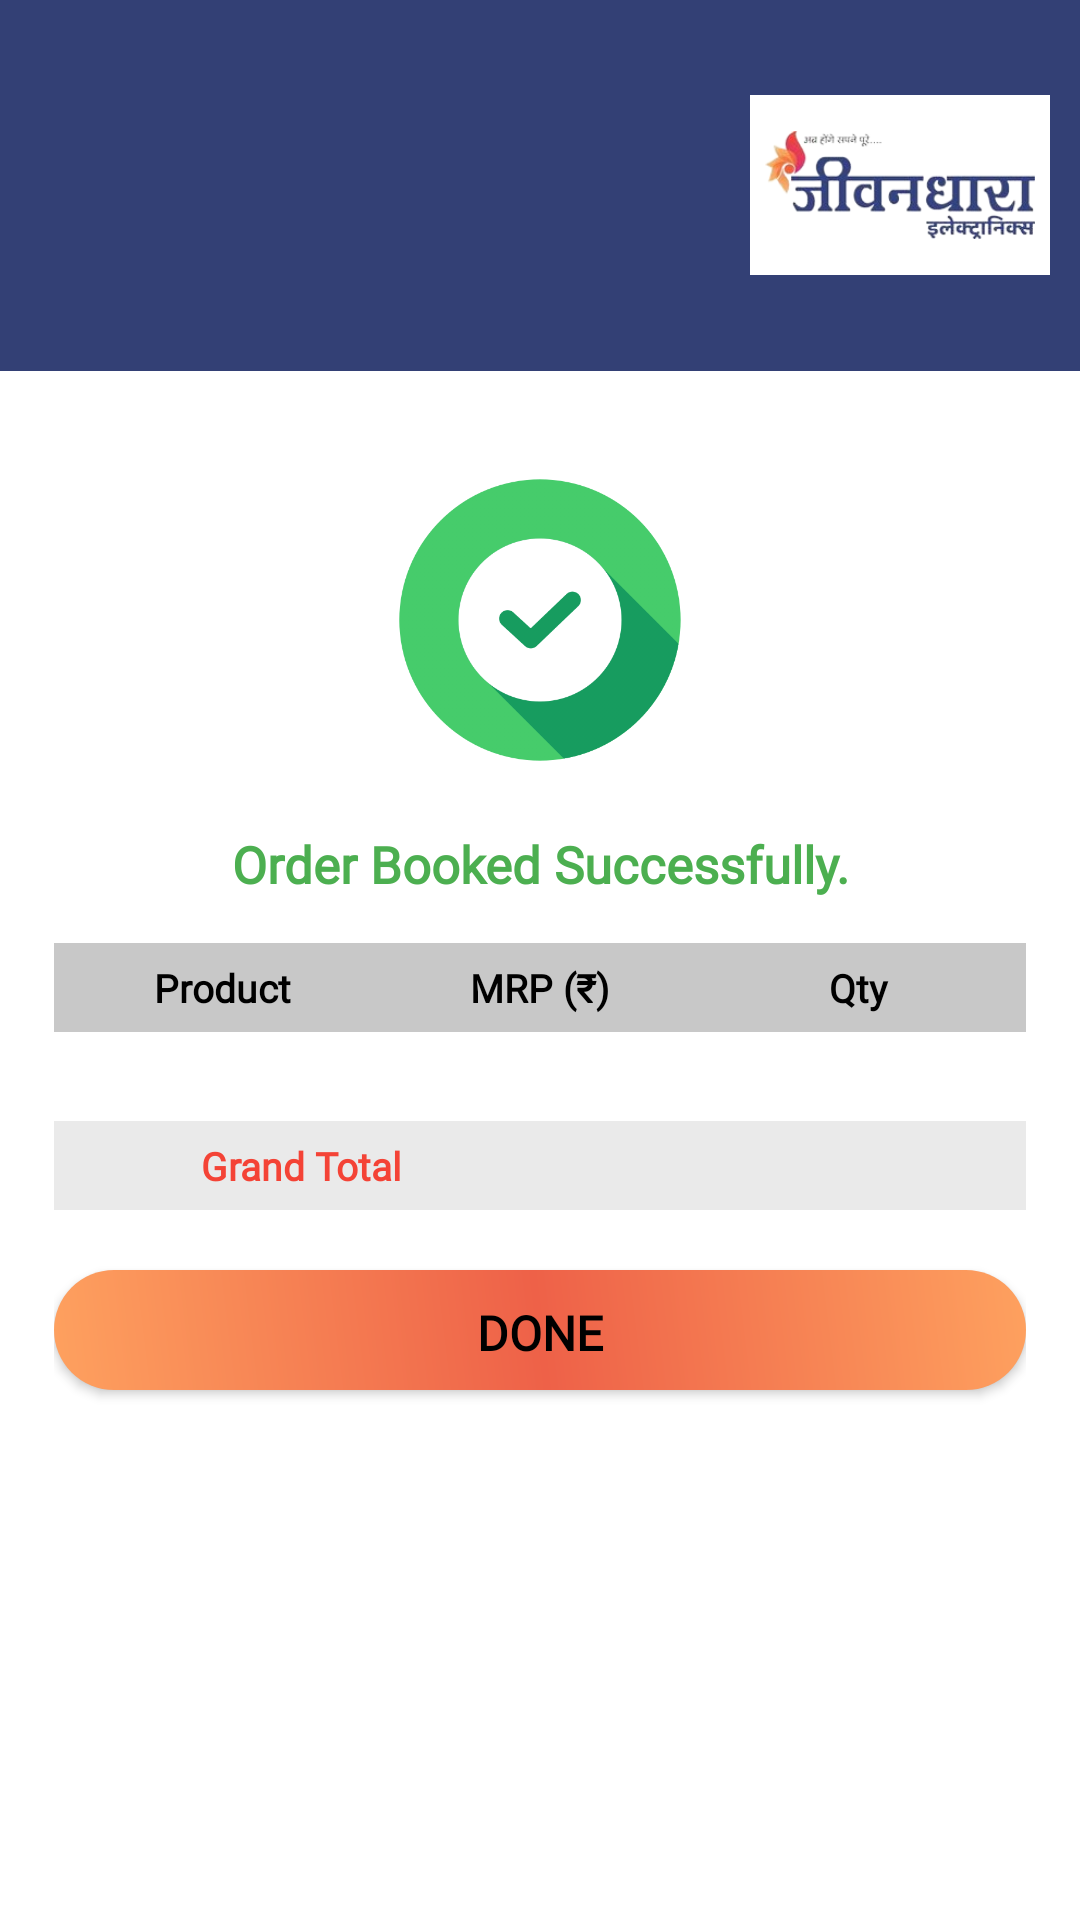

Layout XML and referenced resources for this Android screen:
<!-- AndroidManifest.xml: application theme Theme.JeevanDhara -->
<!-- res/layout/page_invoice.xml -->
<?xml version="1.0" encoding="utf-8"?>

<LinearLayout
    xmlns:android="http://schemas.android.com/apk/res/android"
    android:layout_width="match_parent"
    android:orientation="vertical"
    android:background="@color/white"
    android:layout_height="match_parent">

    <LinearLayout
        android:orientation="horizontal"
        android:padding="10dp"
        android:background="@color/blue"
        android:layout_width="match_parent"
        android:layout_height="wrap_content">

        <LinearLayout
            android:orientation="vertical"
            android:padding="10dp"
            android:layout_weight="1"
            android:layout_width="match_parent"
            android:layout_height="wrap_content">

        <TextView
            android:layout_width="match_parent"
            android:layout_height="wrap_content"
            android:textColor="@color/white"
            android:textAlignment="textStart"
            android:layout_marginLeft="5dp"
            android:layout_marginTop="5dp"
            android:textSize="16dp"
            android:textStyle="bold"
            android:fontFamily="@font/custom_font"
            android:layout_gravity="center"
            android:id="@+id/date"/>

        <TextView
            android:layout_width="match_parent"
            android:layout_height="wrap_content"
            android:textColor="@color/white"
            android:textAlignment="textStart"
            android:layout_marginLeft="5dp"
            android:textSize="14dp"
            android:id="@+id/name"
            android:fontFamily="@font/custom_font"
            android:layout_gravity="center"
            />

        <TextView
            android:layout_width="match_parent"
            android:layout_height="wrap_content"
            android:textColor="@color/white"
            android:textAlignment="textStart"
            android:layout_marginLeft="5dp"
            android:textSize="14dp"
            android:id="@+id/mob"
            android:fontFamily="@font/custom_font"
            android:layout_gravity="center"
            />

        <TextView
            android:layout_width="match_parent"
            android:layout_height="wrap_content"
            android:textColor="@color/white"
            android:textAlignment="textStart"
            android:layout_marginLeft="5dp"
            android:textSize="14dp"
            android:id="@+id/address"
            android:fontFamily="@font/custom_font"
            android:layout_gravity="center"
            />

    </LinearLayout>


        <ImageView
            android:layout_width="100dp"
            android:background="@color/white"
            android:layout_height="60dp"
            android:layout_gravity="center"
            android:src="@drawable/jeevandhara_logo"
            android:padding="5dp" />

    </LinearLayout>

    <LinearLayout
        android:orientation="vertical"
        android:padding="18dp"
        android:background="@color/white"
        android:layout_width="match_parent"
        android:layout_height="match_parent">

        <ImageView
            android:layout_gravity="center"
            android:src="@drawable/success2"
            android:layout_width="100dp"
            android:layout_margin="15dp"
            android:layout_height="100dp"/>

        <TextView
            android:textSize="17dp"
            android:layout_marginTop="5dp"
            android:layout_marginBottom="15dp"
            android:textAlignment="center"
            android:maxLines="2"
            android:textStyle="bold"
            android:fontFamily="@font/custom_font"
            android:text="Order Booked Successfully."
            android:textColor="@color/green"
            android:layout_width="match_parent"
            android:layout_height="wrap_content"/>

        <LinearLayout
            android:background="@color/grey"
            android:orientation="horizontal"
            android:padding="3dp"
            android:layout_width="match_parent"
            android:layout_height="wrap_content">

            <TextView
                android:layout_width="match_parent"
                android:layout_height="wrap_content"
                android:textColor="@color/black"
                android:textAlignment="center"
                android:layout_margin="3dp"
                android:textSize="13dp"
                android:layout_weight="1"
                android:fontFamily="@font/custom_font"
                android:text="Product"
                android:textStyle="bold"
                android:layout_gravity="center"
                />

            <TextView
                android:layout_width="match_parent"
                android:layout_height="wrap_content"
                android:textColor="@color/black"
                android:textAlignment="center"
                android:layout_margin="3dp"
                android:textSize="13dp"
                android:layout_weight="1"
                android:fontFamily="@font/custom_font"
                android:text="MRP (₹)"
                android:textStyle="bold"
                android:layout_gravity="center"
                />

            <TextView
                android:layout_width="match_parent"
                android:layout_height="wrap_content"
                android:textColor="@color/black"
                android:textAlignment="center"
                android:layout_margin="3dp"
                android:textSize="13dp"
                android:textStyle="bold"
                android:layout_weight="1"
                android:fontFamily="@font/custom_font"
                android:text="Qty"
                android:layout_gravity="center"
                />


        </LinearLayout>

        <LinearLayout
            android:orientation="horizontal"
            android:padding="3dp"
            android:layout_width="match_parent"
            android:layout_height="wrap_content">

            <TextView
                android:layout_width="match_parent"
                android:layout_height="wrap_content"
                android:textColor="@color/black"
                android:textAlignment="center"
                android:layout_margin="3dp"
                android:textSize="13dp"
                android:layout_weight="1"
                android:fontFamily="@font/custom_font"
                android:id="@+id/product"
                android:layout_gravity="center"
                />

            <TextView
                android:layout_width="match_parent"
                android:layout_height="wrap_content"
                android:textColor="@color/black"
                android:textAlignment="center"
                android:layout_margin="3dp"
                android:textSize="13dp"
                android:layout_weight="1"
                android:fontFamily="@font/custom_font"
                android:id="@+id/mrp"
                android:layout_gravity="center"
                />

            <TextView
                android:layout_width="match_parent"
                android:layout_height="wrap_content"
                android:textColor="@color/black"
                android:textAlignment="center"
                android:layout_margin="3dp"
                android:textSize="13dp"
                android:id="@+id/qty"
                android:layout_weight="1"
                android:fontFamily="@font/custom_font"
                android:layout_gravity="center"
                />


        </LinearLayout>

        <LinearLayout
            android:background="@color/lgtgrey"
            android:orientation="horizontal"
            android:padding="3dp"
            android:layout_width="match_parent"
            android:layout_height="wrap_content">

            <TextView
                android:layout_width="match_parent"
                android:layout_height="wrap_content"
                android:textColor="@color/red"
                android:textAlignment="center"
                android:layout_margin="3dp"
                android:textSize="13dp"
                android:layout_weight="1"
                android:fontFamily="@font/custom_font"
                android:text="Grand Total"
                android:textStyle="bold"
                android:layout_gravity="center"
                />

            <TextView
                android:layout_width="match_parent"
                android:layout_height="wrap_content"
                android:textColor="@color/red"
                android:textAlignment="center"
                android:layout_margin="3dp"
                android:textSize="13dp"
                android:layout_weight="1"
                android:fontFamily="@font/custom_font"
                android:id="@+id/total"
                android:textStyle="bold"
                android:layout_gravity="center"
                />


        </LinearLayout>

        <Button
            android:textSize="16dp"
            android:fontFamily="@font/custom_font"
            android:padding="10dp"
            android:layout_gravity="start"
            android:layout_marginTop="20dp"
            android:textAlignment="center"
            android:background="@drawable/button"
            android:text="Done"
            android:textStyle="bold"
            android:id="@+id/btdone"
            android:textColor="@color/black"
            android:layout_width="match_parent"
            android:layout_height="40dp"/>

    </LinearLayout>

</LinearLayout>
<!-- resources referenced by this layout -->
<resources>
  <color name="black">#FF000000</color>
  <color name="blue">#334075</color>
  <color name="green">#4CAF50</color>
  <color name="grey">#C8C8C8</color>
  <color name="lgtgrey">#63C8C8C8</color>
  <color name="red">#F44336</color>
  <color name="white">#FFFFFFFF</color>
  <!-- drawable button (drawable) -->
  <?xml version="1.0" encoding="utf-8"?>
  
  <shape xmlns:android="http://schemas.android.com/apk/res/android"
      android:shape="rectangle">
  
  
      <gradient
          android:startColor="@color/mustred"
          android:angle="45"
          android:centerColor="@color/orange"
          android:endColor="@color/mustred"/>
  
      <corners android:radius="25dp"/>
  </shape>
  <!-- drawable jeevandhara_logo: png bitmap (drawable, 33689 bytes) -->
  <!-- drawable success2: png bitmap (drawable, 41770 bytes) -->
  <style name="Theme.JeevanDhara" parent="Theme.AppCompat.Light.NoActionBar">
          <item name="colorPrimary">@color/blue</item>
          <item name="colorPrimaryDark">@color/blue</item>
          <item name="colorAccent">@color/blue</item>
      </style>
  <color name="mustred">#fea15f</color>
  <color name="orange">#ee6148</color>
</resources>
